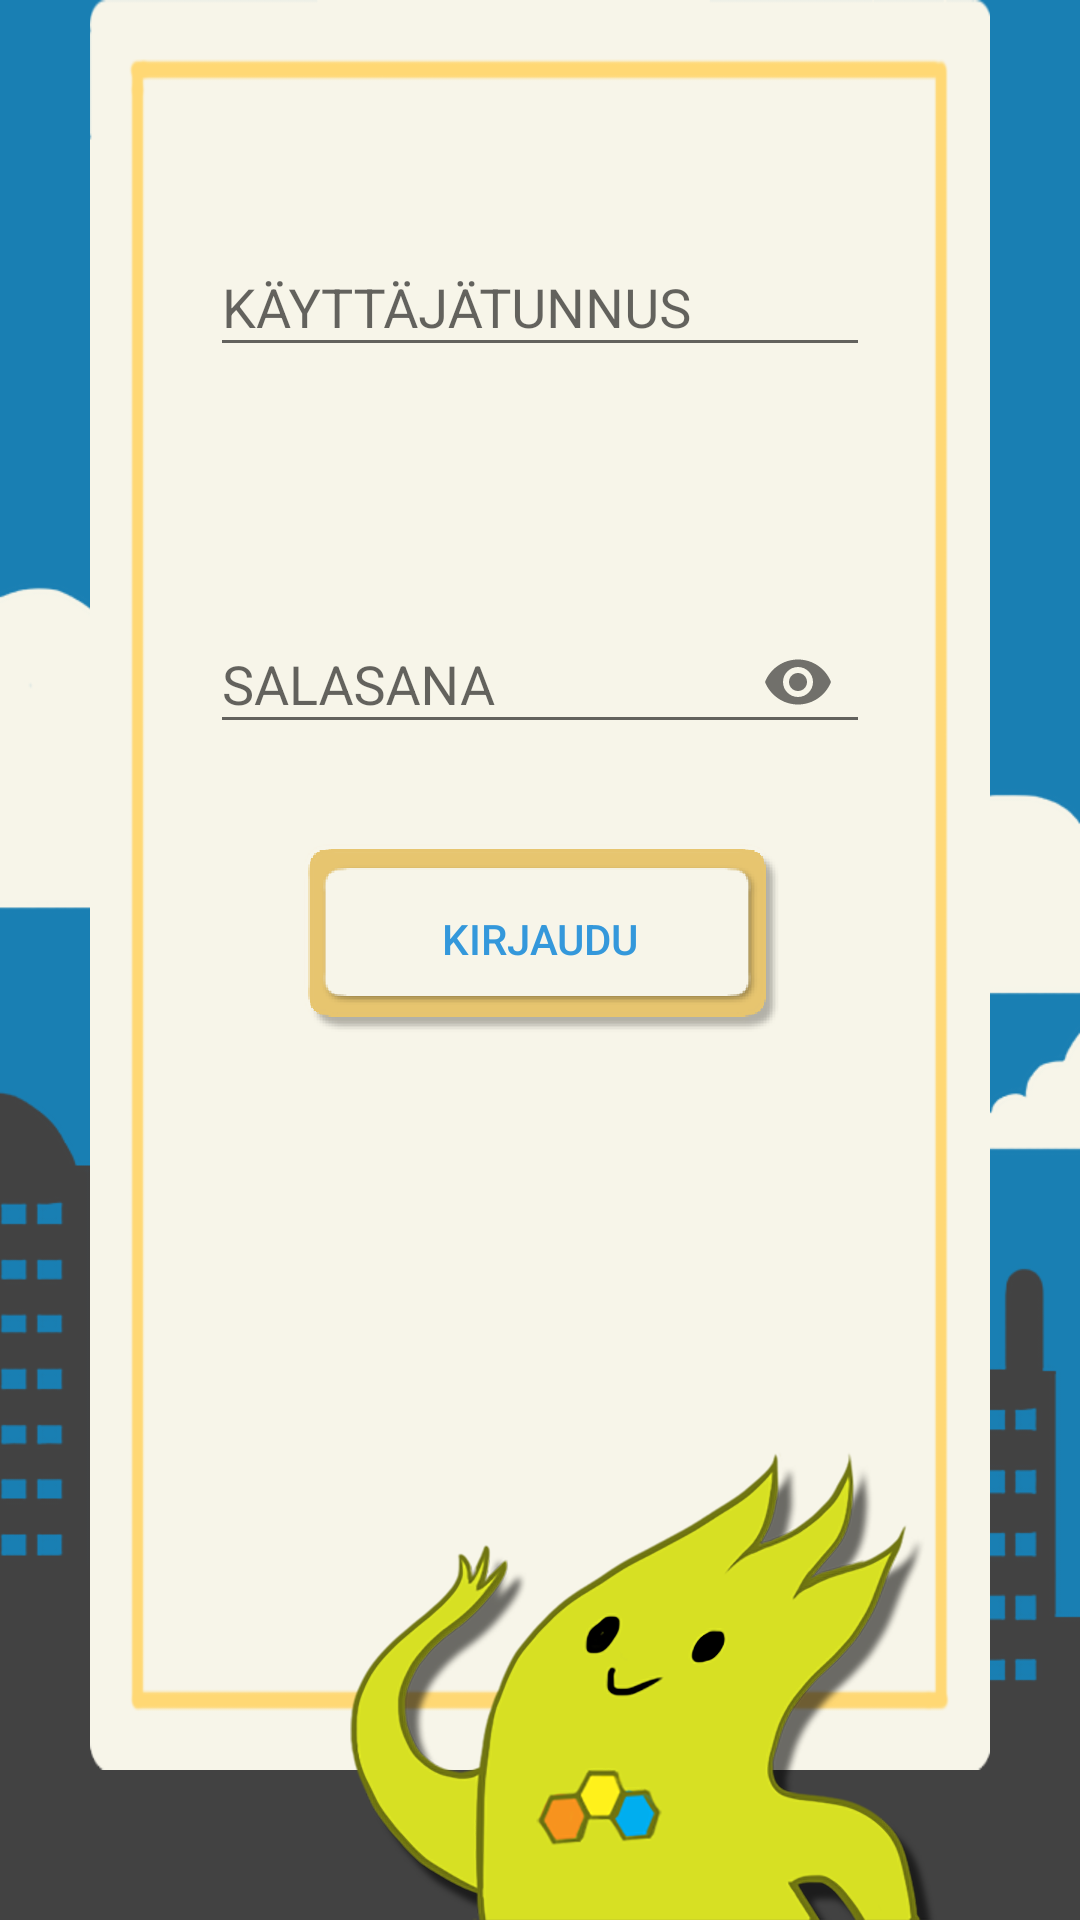

Here is an Android app screen rendered from its layout file. Give the layout XML and the strings, colors and styles it references.
<!-- AndroidManifest.xml: application theme AppTheme -->
<!-- res/layout/activity_kirjautuminen.xml -->
<android.support.constraint.ConstraintLayout xmlns:android="http://schemas.android.com/apk/res/android"
    xmlns:app="http://schemas.android.com/apk/res-auto"
    xmlns:tools="http://schemas.android.com/tools"
    android:background="@drawable/background"
    android:layout_width="match_parent"
    android:layout_height="match_parent"
    tools:context=".activities.KirjautumisActivity">


    <ImageView
        android:id="@+id/kirjautumisPohja"
        android:src="@drawable/tehtava_palautettu_pohja"
        android:layout_height="0dp"
        android:scaleType="fitXY"
        app:layout_constraintLeft_toLeftOf="parent"
        app:layout_constraintTop_toTopOf="parent"
        android:layout_width="0dp"
        android:layout_marginStart="30dp"
        android:layout_marginLeft="30dp"
        android:layout_marginEnd="30dp"
        app:layout_constraintRight_toRightOf="parent"
        android:layout_marginRight="30dp"
        app:layout_constraintBottom_toBottomOf="@+id/comboUkkeli"
        android:layout_marginBottom="50dp" />

    <android.support.design.widget.TextInputLayout

        android:id="@+id/usernameWrapper"
        android:layout_width="wrap_content"
        android:layout_height="wrap_content"
        app:layout_constraintTop_toTopOf="@+id/kirjautumisPohja"
        android:layout_marginTop="70dp"
        app:layout_constraintRight_toRightOf="@+id/kirjautumisPohja"
        app:layout_constraintLeft_toLeftOf="@+id/kirjautumisPohja">

        <EditText
            android:layout_width="220dp"
            android:layout_height="wrap_content"
            android:inputType="textEmailAddress"
            android:hint="KÄYTTÄJÄTUNNUS"
            android:textColorHint="#3498db"
            android:ems="10"
            android:maxLines="1" />

    </android.support.design.widget.TextInputLayout>

    <android.support.design.widget.TextInputLayout
        android:id="@+id/passwordWrapper"
        android:layout_width="wrap_content"
        android:layout_height="wrap_content"
        app:layout_constraintRight_toRightOf="@+id/kirjautumisPohja"
        app:layout_constraintLeft_toLeftOf="@+id/kirjautumisPohja"
        android:layout_marginTop="70dp"
        app:passwordToggleEnabled="true"
        app:layout_constraintTop_toBottomOf="@+id/usernameWrapper">

        <EditText
            android:layout_width="220dp"
            android:layout_height="wrap_content"
            android:inputType="textPassword"
            android:maxLines="1"
            android:ems="10"
            android:hint="SALASANA" />

    </android.support.design.widget.TextInputLayout>


    <Button
        android:id="@+id/btn"
        android:padding="20dp"
        android:layout_width="wrap_content"
        android:layout_height="wrap_content"
        android:textColor="#3498db"
        android:text="KIRJAUDU"
        android:textSize="14sp"
        android:background="@drawable/nappi"
        app:layout_constraintLeft_toLeftOf="@+id/kirjautumisPohja"
        app:layout_constraintRight_toRightOf="@+id/kirjautumisPohja"
        android:layout_marginTop="30dp"
        app:layout_constraintTop_toBottomOf="@+id/passwordWrapper" />

    <TextView
        android:id="@+id/salasananPalautus"
        android:layout_width="wrap_content"
        android:layout_height="wrap_content"
        android:textSize="13sp"
        app:layout_constraintLeft_toLeftOf="@+id/kirjautumisPohja"
        app:layout_constraintRight_toRightOf="@+id/kirjautumisPohja"
        android:layout_marginTop="20dp"
        app:layout_constraintTop_toBottomOf="@+id/btn" />

    <ImageView
        android:background="@drawable/combo_hahmo_ei_alavarjoa"
        android:layout_width="wrap_content"
        android:layout_height="wrap_content"
        app:layout_constraintBottom_toBottomOf="parent"
        android:layout_marginEnd="30dp"
        app:layout_constraintRight_toRightOf="parent"
        android:layout_marginRight="30dp"
        android:id="@+id/comboUkkeli"
        android:layout_marginStart="100dp"
        app:layout_constraintLeft_toLeftOf="parent"
        android:layout_marginLeft="100dp" />

</android.support.constraint.ConstraintLayout>
<!-- resources referenced by this layout -->
<resources>
  <!-- drawable background: png bitmap (drawable-xxhdpi, 66136 bytes) -->
  <!-- drawable combo_hahmo_ei_alavarjoa: png bitmap (drawable, 63377 bytes) -->
  <!-- drawable nappi: png bitmap (drawable-xxhdpi, 8191 bytes) -->
  <!-- drawable tehtava_palautettu_pohja: png bitmap (drawable, 28743 bytes) -->
  <style name="AppTheme" parent="Theme.AppCompat.Light.NoActionBar">
          <item name="colorAccent">#3fa5e4</item>
          <item name="android:textViewStyle">@style/RobotoTextViewStyle</item>
          <item name="android:buttonStyle">@style/RobotoButtonStyle</item>
      </style>
  <style name="RobotoTextViewStyle" parent="android:Widget.TextView">
          <item name="android:fontFamily">sans-serif-medium</item>
      </style>
  <style name="RobotoButtonStyle" parent="android:Widget.Button">
          <item name="android:fontFamily">sans-serif-medium</item>
      </style>
</resources>
